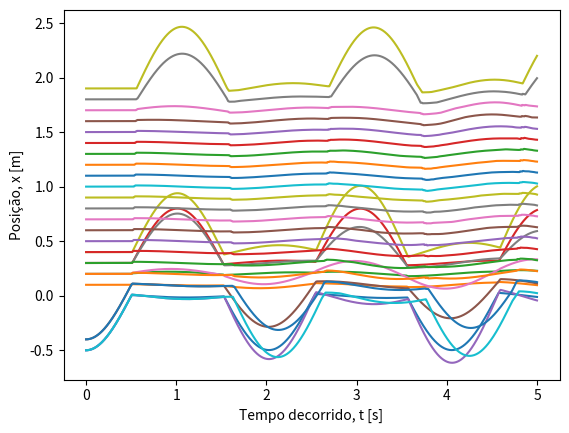

Here is the Python script that generated this plot:
import numpy as np
import matplotlib.pyplot as plt

#4 esferas e uma levantada

t0 = 0.0
tf = 5.0
dt = 0.001
t = np.arange(t0, tf, dt)
Nt = np.size(t)

N = 4
d = 0.1
l = 10 * d
m = 0.3
g = 9.8
k = 1e7
x0 = np.arange(0, N, 1) * d

x_arr = np.zeros((N, Nt))
v_arr = np.zeros((N, Nt))
a_arr = np.zeros((N, Nt))

x_arr[:, 0] = x0
x_arr[0, 0] = - 5 * d
v_arr[:, 0] = np.zeros(N)

def acc_toque(dx):
    if dx < d:
        a = k * abs(dx - d)**2 / m
    else:
        a = 0.0
    return a

def acc_i(i, x):
    a = 0
    if i > 0:
        a += acc_toque(x[i] - x[i - 1])
    if i < (N - 1):
        a -= acc_toque(x[i + 1] - x[i])
    a -= g * (x[i] - d * i) / l
    return a

for j in range(np.size(t) - 1):
    for i in range(0, N):
        a_arr[i, j] = acc_i(i, x_arr[:, j])
    v_arr[:, j + 1] = v_arr[:, j] + a_arr[:, j] * dt
    x_arr[:, j + 1] = x_arr[:, j] + v_arr[:, j + 1] * dt

for i in range(0, N):
    plt.plot(t, x_arr[i, :])

plt.xlabel("Tempo decorrido, t [s]")
plt.ylabel("Posição, x [m]")
plt.show()




# 3 - Movimento de 5 esferas com 2 levantadas incialmente


t0 = 0.0
tf = 5.0
dt = 0.001
t = np.arange(t0, tf, dt)
Nt = np.size(t)

N = 5
d = 0.1
l = 10 * d
m = 0.3
g = 9.8
k = 1e7
x0 = np.arange(0, N, 1) * d

x_arr = np.zeros((N, Nt))
v_arr = np.zeros((N, Nt))
a_arr = np.zeros((N, Nt))

x_arr[:, 0] = x0
x_arr[0, 0] = - 5 * d
x_arr[1, 0] = - 4 * d
v_arr[:, 0] = np.zeros(N)

for j in range(np.size(t) - 1):
    for i in range(0, N):
        a_arr[i, j] = acc_i(i, x_arr[:, j])
    v_arr[:, j + 1] = v_arr[:, j] + a_arr[:, j] * dt
    x_arr[:, j + 1] = x_arr[:, j] + v_arr[:, j + 1] * dt

for i in range(0, N):
    plt.plot(t, x_arr[i, :])

plt.xlabel("Tempo decorrido, t [s]")
plt.ylabel("Posição, x [m]")
plt.show()

# 4 - Outras condições iniciais - 20 esferas e duas levantadas 

t0 = 0.0
tf = 5.0
dt = 0.001
t = np.arange(t0, tf, dt)
Nt = np.size(t)

N = 20
d = 0.1
l = 10 * d
m = 0.3
g = 9.8
k = 1e7
x0 = np.arange(0, N, 1) * d

x_arr = np.zeros((N, Nt))
v_arr = np.zeros((N, Nt))
a_arr = np.zeros((N, Nt))

x_arr[:, 0] = x0
x_arr[0, 0] = - 5 * d
x_arr[1, 0] = - 4 * d
v_arr[:, 0] = np.zeros(N)

for j in range(np.size(t) - 1):
    for i in range(0, N):
        a_arr[i, j] = acc_i(i, x_arr[:, j])
    v_arr[:, j + 1] = v_arr[:, j] + a_arr[:, j] * dt
    x_arr[:, j + 1] = x_arr[:, j] + v_arr[:, j + 1] * dt

for i in range(0, N):
    plt.plot(t, x_arr[i, :])

plt.xlabel("Tempo decorrido, t [s]")
plt.ylabel("Posição, x [m]")
plt.show()




